Run: headless pygame with SDL's dummy video driver; simulated clock (each Clock.tick advances the game by its frame time, no real sleeping); random seed 0; keys injected as events and as key.get_pressed() state; no mouse input.
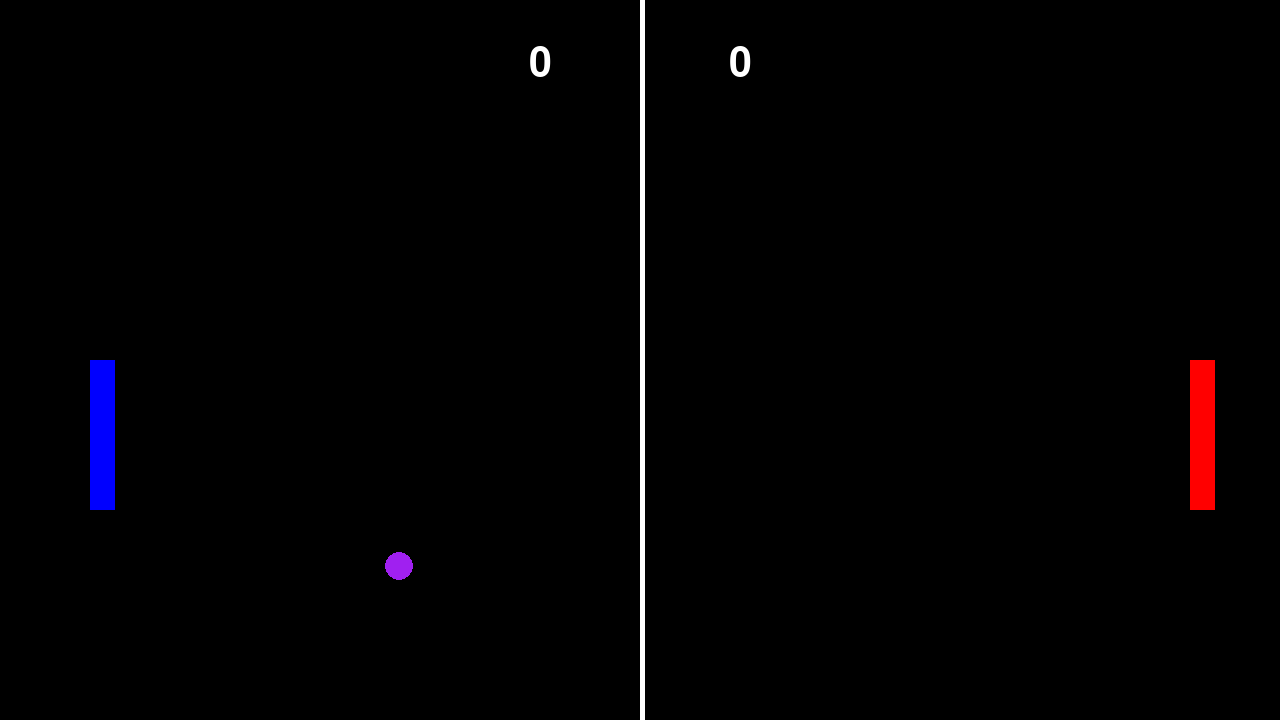
Frame 1 of 4 · flips 1–60 · no input
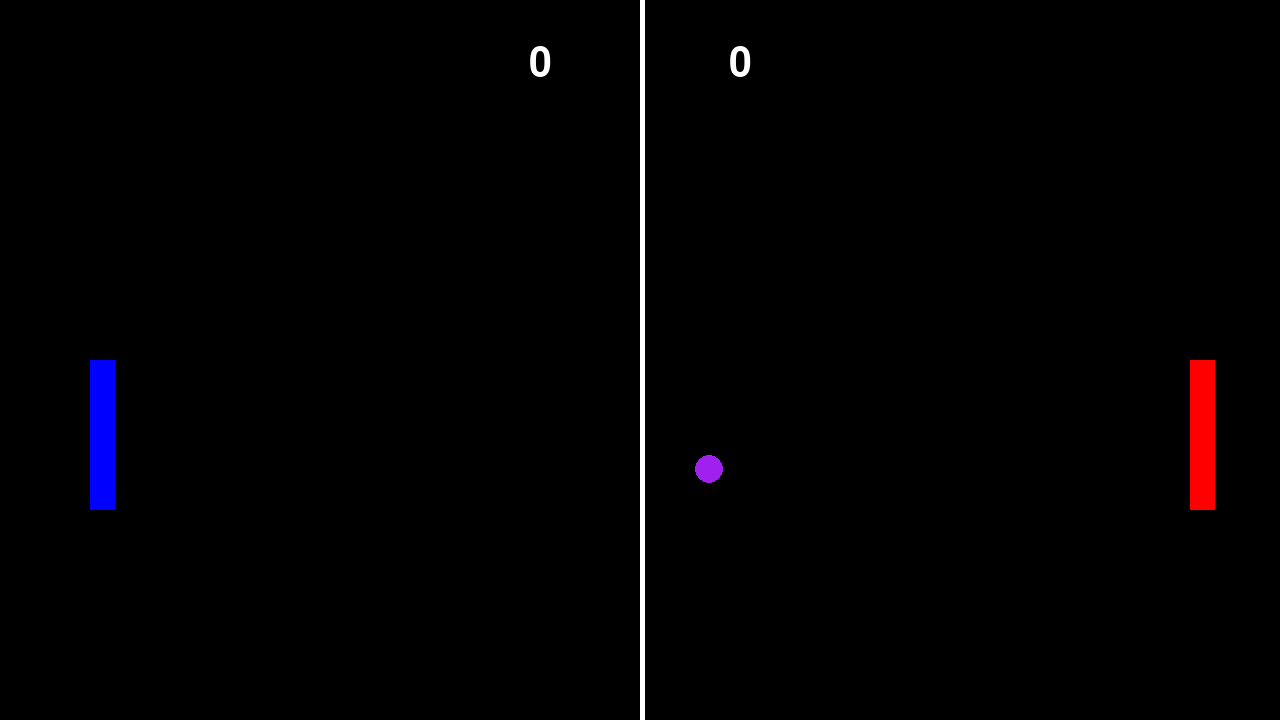
Frame 2 of 4 · flips 61–180 · tapped SPACE, RETURN · held RIGHT (→), D
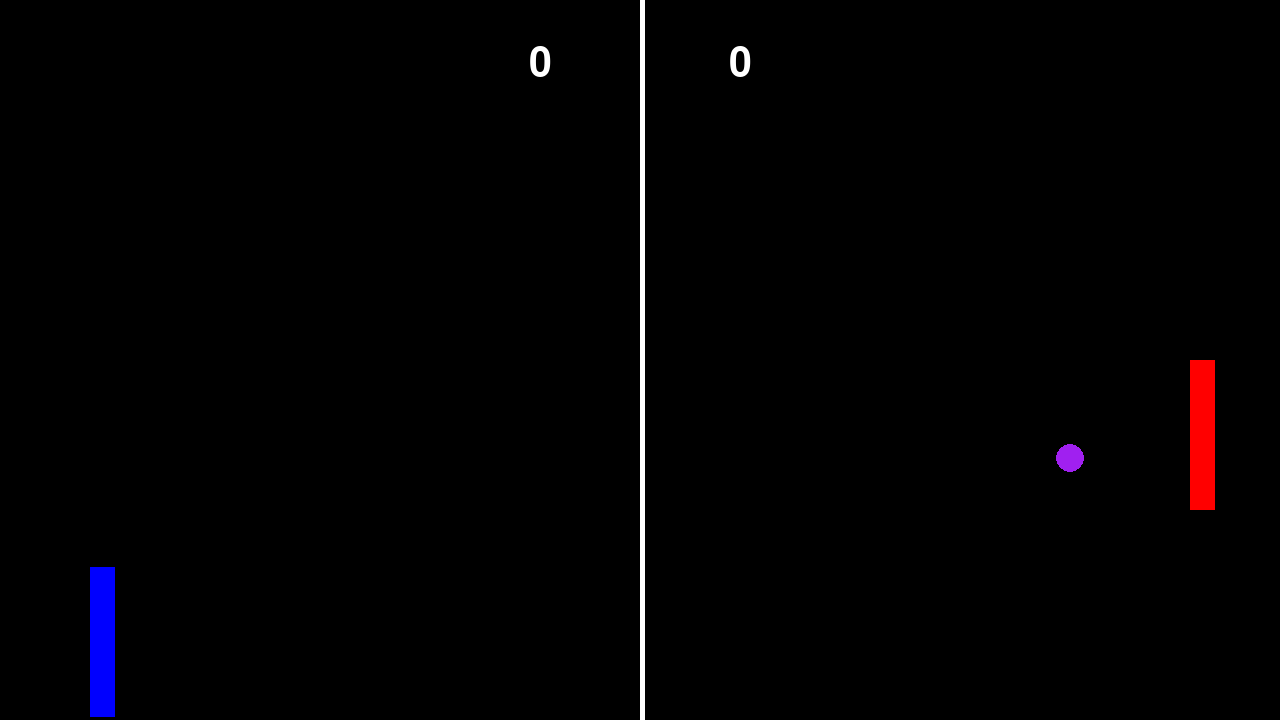
Frame 3 of 4 · flips 181–300 · held DOWN (↓), S
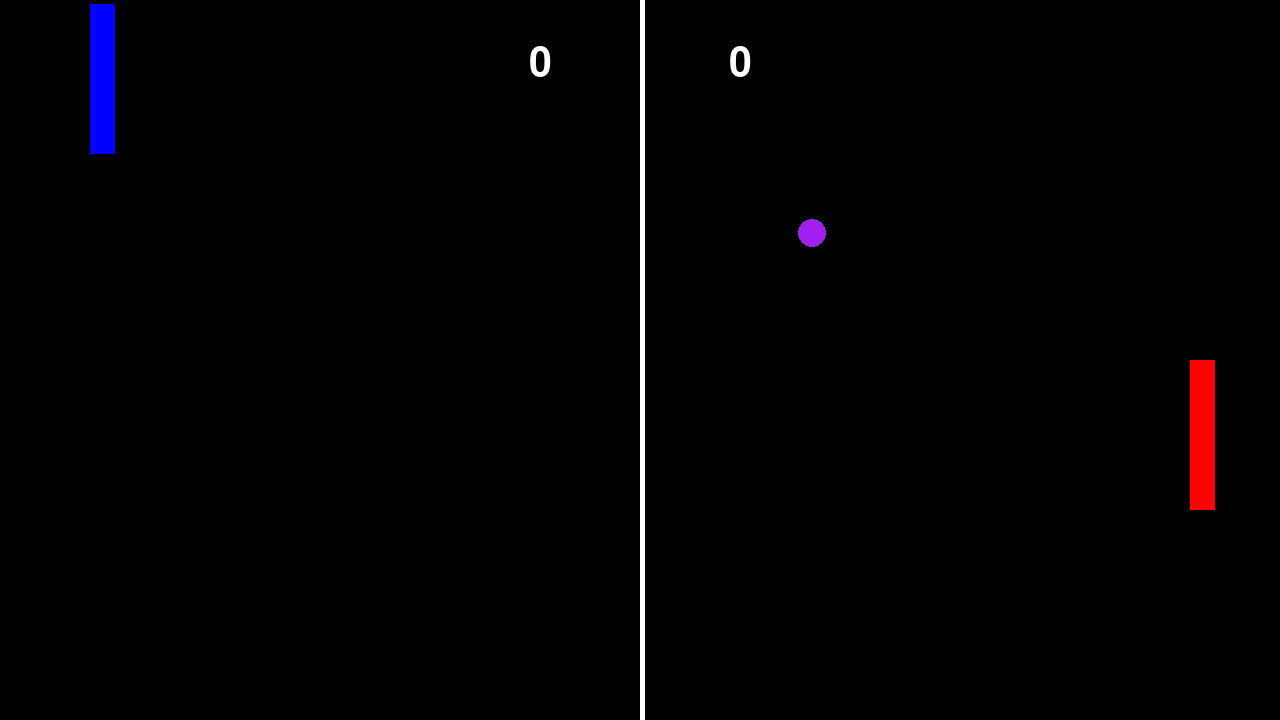
Frame 4 of 4 · flips 301–420 · held LEFT (←), A, UP (↑), W

The pygame program that drew these frames:

import pygame
import random

# pygame setup
pygame.init()
pygame.font.init()

# score font setup
scoreFont = pygame.font.SysFont('Courier New', 60)

# set screen resolution
screen = pygame.display.set_mode((1280, 720))

# set screen caption
pygame.display.set_caption("Pong")

# set clock
clock = pygame.time.Clock()

# boolean for running
running = True

# delta time
dt = 0

# postiions for the player position, divider, and the cpu position
player_pos = pygame.Vector2(90,screen.get_height()/2)
paddle_height = 150
paddle_width = 25
half_screen = pygame.Vector2(screen.get_width()/2, 0)
cpu_pos = pygame.Vector2(1190, screen.get_height()/2)
ball_pos = pygame.Vector2(screen.get_width()/2, screen.get_height()/2)
ball_radius = 14

# variables for the player and cpu score
player_score = 0
cpu_score = 0

# ball movement with random numbers at start
ball_movement = pygame.Vector2(random.randint(-300, 300), random.randint(-300, 300))

# print the ball movement at the start of the game
print(ball_movement.x, ball_movement.y)

# while the ball movement for x is too slow, keep generating random integers until you get a faster one
while abs(ball_movement.x) < 150:
    ball_movement.x = random.randint(-300, 300)

# while the ball movement for y is too slow, keep generating random integers until you get a faster one
while abs(ball_movement.y) < 150:
    ball_movement.y = random.randint(-300, 300) 

# function for controlling how the ball moves
def ball_move(ball_pos):

    # ball positions being affected by ball_movement times delta time
    ball_pos.x += ball_movement.x * dt
    ball_pos.y += ball_movement.y * dt

    # if the ball goes past the wall reset it and give it another random movement speed
    if ball_pos.x <= 0 or ball_pos.x >= screen.get_width():
        ball_pos.x = screen.get_width()/2
        ball_pos.y = screen.get_height()/2
        ball_movement.x = random.randint(-300, 300)
        ball_movement.y = random.randint(-300, 300)

        # while ball movements are slow generate random integers to make them faster        
        while abs(ball_movement.x) < 150:
            ball_movement.x = random.randint(-300, 300)
        while abs(ball_movement.y) < 150:
            ball_movement.y = random.randint(-300, 300)

        # print the ball movement
        print(ball_movement.x, ball_movement.y)

    # if the ball tries to go above then make it bounce off the top wall
    if ball_pos.y <= 0:
        ball_movement.y = random.randint(150, 300)
        
        # while ball movement for y is slow generate random integers to make them faster
        while abs(ball_movement.y) < 150:
            ball_movement.y = random.randint(-300, 300)

        # print the ball movement for y
        print(ball_movement.y)
    
    # if it tries to go below the screen make it bounce off the bottom wall
    if ball_pos.y >= screen.get_height():
        ball_movement.y = random.randint(-300, -150) 

        # not typing this again
        while abs(ball_movement.y) < 150:
            ball_movement.y = random.randint(-300, 300)

        # not typing this again
        print(ball_movement.y)
       
# main loop
while running:
    # poll for events
    # pygame.QUIT event means the user clicked X to close your window
    for event in pygame.event.get():
        if event.type == pygame.QUIT:
            running = False

    # fill the screen with a color to wipe away anything from last frame
    screen.fill("black")

    # draw player paddle
    player = pygame.draw.rect(screen, "blue", pygame.Rect(player_pos.x, player_pos.y, paddle_width, paddle_height))

    # draw dividing line
    divider = pygame.draw.rect(screen, "white", pygame.Rect(half_screen.x, half_screen.y,5, screen.get_height()))

    # draw CPU paddle
    CPU = pygame.draw.rect(screen, "red", pygame.Rect(cpu_pos.x, cpu_pos.y, paddle_width, paddle_height))

    # draw ball
    ball = pygame.draw.circle(screen, "purple", ball_pos, ball_radius)

    # render player score
    playerScore = scoreFont.render(str(player_score), True, "white")
    playerScoreRect = playerScore.get_rect()
    playerScoreRect.center = ((screen.get_width()/2) - 100, 64)
    screen.blit(playerScore, playerScoreRect)

    # render CPU score
    cpuScore = scoreFont.render(str(cpu_score), True, "white")
    cpuScoreRect = cpuScore.get_rect()
    cpuScoreRect.center = ((screen.get_width()/2) + 100, 64)
    screen.blit(cpuScore, cpuScoreRect)

    # move player paddle
    keys = pygame.key.get_pressed()
    if keys[pygame.K_w]:
        player_pos.y -= 300 * dt
    if keys[pygame.K_s]:
        player_pos.y += 300 * dt

    # little thing to test score system
    if keys[pygame.K_j]:
        player_score += 1 
    elif keys[pygame.K_k]:
        player_score -= 1

    # stop player from moving off the map
    if player_pos.y >= 567:
        player_pos.y = 567
    elif player_pos.y <= 4:
        player_pos.y = 4

    # collision with paddles
    if player_pos.x <= ball_pos.x <= player_pos.x + paddle_width + ball_radius and player_pos.y <= ball_pos.y <= player_pos.y + paddle_height:
        ball_movement.x *= -1 


        if ball_pos.y > player_pos.y + (paddle_height / 4):
            ball_movement.y = random.randint(150, 300)
        elif ball_pos.y < player_pos.y - (paddle_height / 4):
            ball_movement.y = random.randint(-300, -150)
        else:
            ball_movement.y = random.choice([-150, 150])

    if cpu_pos.x >= ball_pos.x >= cpu_pos.x - paddle_width + ball_radius and cpu_pos.y <= ball_pos.y <= cpu_pos.y + paddle_height:
        ball_movement.x *= -1

        if ball_pos.y > cpu_pos.y + (paddle_height / 4):
            ball_movement.y = random.randint(150, 300)
        elif ball_pos.y < cpu_pos.y - (paddle_height / 4):
            ball_movement.y = random.randint(-300, -150)
        else:
            ball_movement.y = random.choice([-150, 150])
        
    # call ball_movve
    ball_move(ball_pos)
    # flip() the display to put your work on screen 
    pygame.display.flip()
    print(player_pos)
    # limits FPS to 60
    # dt is delta time in seconds since last frame, used for framerate-
    # independent physics.
    dt = clock.tick(60) / 1000

pygame.quit()
